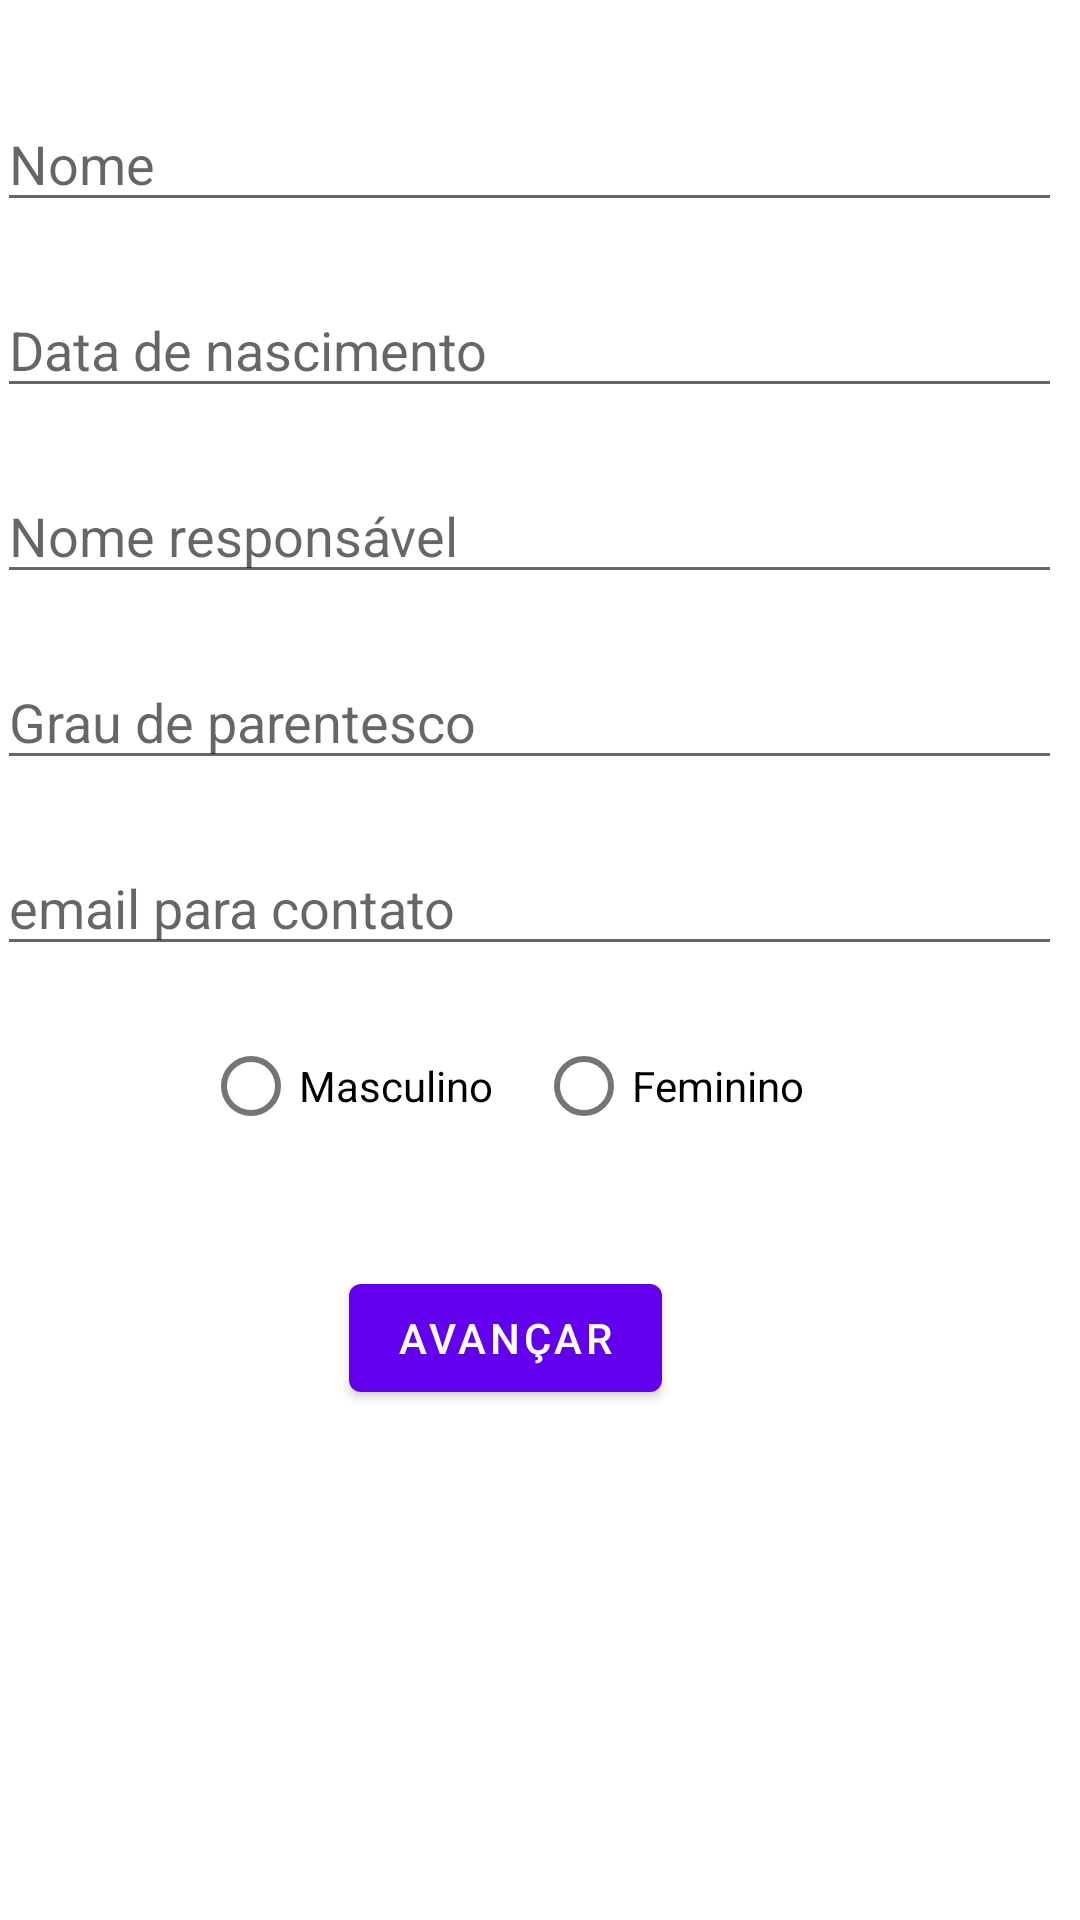

Android layout source for this screen:
<!-- AndroidManifest.xml: application theme Theme.Facialfeaturesdetection -->
<!-- res/layout/fragment_user_info.xml -->
<?xml version="1.0" encoding="utf-8"?>
<androidx.constraintlayout.widget.ConstraintLayout xmlns:android="http://schemas.android.com/apk/res/android"
    xmlns:app="http://schemas.android.com/apk/res-auto"
    xmlns:tools="http://schemas.android.com/tools"
    android:layout_width="match_parent"
    android:layout_height="match_parent"
    tools:context=".UserInfoFragment">

    <EditText
        android:id="@+id/et_name"
        android:layout_width="355dp"
        android:layout_height="42dp"
        android:layout_marginStart="24dp"
        android:layout_marginLeft="24dp"
        android:layout_marginTop="32dp"
        android:layout_marginEnd="32dp"
        android:layout_marginRight="32dp"
        android:hint="Nome"
        android:inputType="textPersonName"
        app:layout_constraintBottom_toTopOf="@+id/et_date"
        app:layout_constraintEnd_toEndOf="parent"
        app:layout_constraintHorizontal_bias="0.497"
        app:layout_constraintStart_toStartOf="parent"
        app:layout_constraintTop_toTopOf="parent">

    </EditText>

    <EditText
        android:id="@+id/et_date"
        android:layout_width="355dp"
        android:layout_height="42dp"
        android:layout_marginStart="24dp"
        android:layout_marginLeft="24dp"
        android:layout_marginTop="20dp"
        android:layout_marginEnd="32dp"
        android:layout_marginRight="32dp"
        android:ems="10"
        android:hint="Data de nascimento"
        android:inputType="date"
        app:layout_constraintEnd_toEndOf="parent"
        app:layout_constraintStart_toStartOf="parent"
        app:layout_constraintTop_toBottomOf="@+id/et_name" />

    <RadioGroup
        android:id="@+id/rg_sexo"
        android:layout_width="202dp"
        android:layout_height="40dp"
        android:layout_marginStart="80dp"
        android:layout_marginLeft="80dp"
        android:layout_marginTop="20dp"
        android:layout_marginEnd="104dp"
        android:layout_marginRight="104dp"
        android:orientation="horizontal"
        app:layout_constraintEnd_toEndOf="parent"
        app:layout_constraintHorizontal_bias="0.482"
        app:layout_constraintStart_toStartOf="parent"
        app:layout_constraintTop_toBottomOf="@+id/et_email">

        <RadioButton
            android:id="@+id/man"
            android:layout_width="111dp"
            android:layout_height="match_parent"
            android:text="Masculino" />

        <RadioButton
            android:id="@+id/woman"
            android:layout_width="wrap_content"
            android:layout_height="match_parent"
            android:text="Feminino" />

    </RadioGroup>

    <EditText
        android:id="@+id/et_nome_responsavel"
        android:layout_width="355dp"
        android:layout_height="42dp"
        android:layout_marginStart="24dp"
        android:layout_marginLeft="24dp"
        android:layout_marginTop="20dp"
        android:layout_marginEnd="32dp"
        android:layout_marginRight="32dp"
        android:hint="Nome responsável"
        app:layout_constraintEnd_toEndOf="parent"
        app:layout_constraintStart_toStartOf="parent"
        app:layout_constraintTop_toBottomOf="@+id/et_date">

    </EditText>

    <EditText
        android:id="@+id/et_parentesco"
        android:layout_width="355dp"
        android:layout_height="42dp"
        android:layout_marginStart="24dp"
        android:layout_marginLeft="24dp"
        android:layout_marginTop="20dp"
        android:layout_marginEnd="32dp"
        android:layout_marginRight="32dp"
        android:hint="Grau de parentesco"
        app:layout_constraintEnd_toEndOf="parent"
        app:layout_constraintStart_toStartOf="parent"
        app:layout_constraintTop_toBottomOf="@+id/et_nome_responsavel"/>

    <EditText
        android:id="@+id/et_email"
        android:layout_width="355dp"
        android:layout_height="42dp"
        android:layout_marginStart="24dp"
        android:layout_marginLeft="24dp"
        android:layout_marginTop="20dp"
        android:layout_marginEnd="32dp"
        android:layout_marginRight="32dp"
        android:ems="10"
        android:hint="email para contato"
        android:inputType="textEmailAddress"
        app:layout_constraintEnd_toEndOf="parent"
        app:layout_constraintStart_toStartOf="parent"
        app:layout_constraintTop_toBottomOf="@+id/et_parentesco" />

    <Button
        android:id="@+id/btn_avancar"
        android:layout_width="wrap_content"
        android:layout_height="wrap_content"
        android:layout_marginTop="40dp"
        android:text="Avançar"
        app:layout_constraintEnd_toEndOf="parent"
        app:layout_constraintHorizontal_bias="0.455"
        app:layout_constraintStart_toStartOf="parent"
        app:layout_constraintTop_toBottomOf="@+id/rg_sexo" />


</androidx.constraintlayout.widget.ConstraintLayout>
<!-- resources referenced by this layout -->
<resources>
  <style name="Theme.Facialfeaturesdetection" parent="Theme.MaterialComponents.DayNight.DarkActionBar">
          
          <item name="colorPrimary">@color/purple_500</item>
          <item name="colorPrimaryVariant">@color/purple_700</item>
          <item name="colorOnPrimary">@color/white</item>
          
          <item name="colorSecondary">@color/teal_200</item>
          <item name="colorSecondaryVariant">@color/teal_700</item>
          <item name="colorOnSecondary">@color/black</item>
          
          <item name="android:statusBarColor" tools:targetApi="l">?attr/colorPrimaryVariant</item>
          
      </style>
  <!-- not gathered from this repository: default colours our renderer supplied (Android Studio template values) -->
  <color name="purple_500">#FF6200EE</color>
  <color name="purple_700">#FF3700B3</color>
  <color name="teal_200">#FF03DAC5</color>
  <color name="teal_700">#FF018786</color>
  <color name="black">#FF000000</color>
  <color name="white">#FFFFFFFF</color>
</resources>
